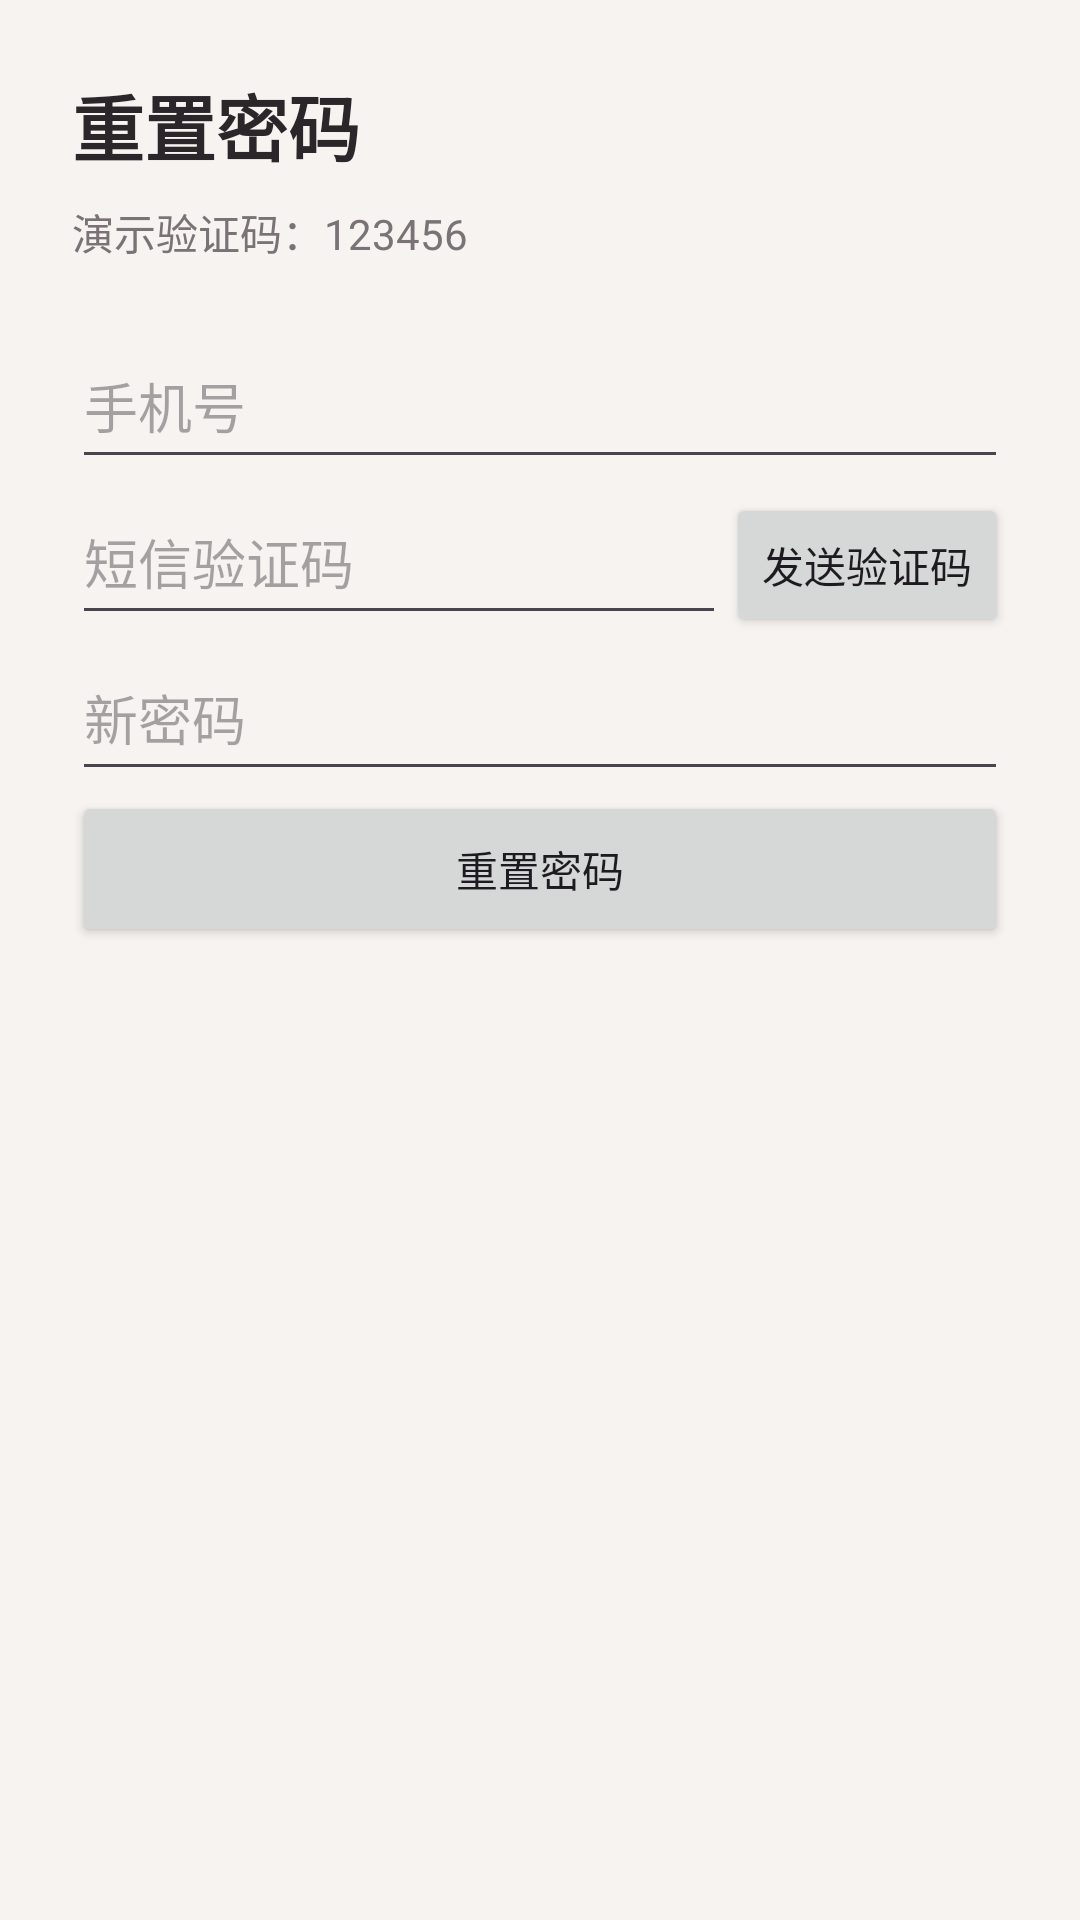

Write the Android layout XML for this screen, with the resource values it uses.
<!-- AndroidManifest.xml: application theme Theme.Fakecheckin -->
<!-- res/layout/activity_reset.xml -->
<?xml version="1.0" encoding="utf-8"?>
<LinearLayout xmlns:android="http://schemas.android.com/apk/res/android"
    android:layout_width="match_parent"
    android:layout_height="match_parent"
    android:background="@color/background"
    android:orientation="vertical"
    android:padding="24dp">

    <TextView android:layout_width="wrap_content" android:layout_height="wrap_content" android:text="@string/reset_password" android:textSize="24sp" android:textStyle="bold" android:textColor="@color/text_primary" />
    <TextView android:layout_width="wrap_content" android:layout_height="wrap_content" android:layout_marginTop="8dp" android:text="@string/demo_sms_hint" android:textColor="@color/text_secondary" />
    <EditText android:id="@+id/etPhone" android:layout_width="match_parent" android:layout_height="52dp" android:layout_marginTop="20dp" android:hint="@string/phone" android:inputType="phone" />
    <LinearLayout android:layout_width="match_parent" android:layout_height="wrap_content" android:orientation="horizontal">
        <EditText android:id="@+id/etSms" android:layout_width="0dp" android:layout_height="52dp" android:layout_weight="1" android:hint="@string/sms_code" android:inputType="number" />
        <Button android:id="@+id/btnSms" android:layout_width="wrap_content" android:layout_height="wrap_content" android:text="@string/send_code" />
    </LinearLayout>
    <EditText android:id="@+id/etPassword" android:layout_width="match_parent" android:layout_height="52dp" android:hint="@string/new_password" android:inputType="textPassword" />
    <Button android:id="@+id/btnSubmit" android:layout_width="match_parent" android:layout_height="52dp" android:text="@string/reset_password" />
</LinearLayout>
<!-- resources referenced by this layout -->
<resources>
  <color name="background">#F6F3F0</color>
  <color name="text_primary">#2B2629</color>
  <color name="text_secondary">#7A7276</color>
  <string name="demo_sms_hint">演示验证码：123456</string>
  <string name="new_password">新密码</string>
  <string name="phone">手机号</string>
  <string name="reset_password">重置密码</string>
  <string name="send_code">发送验证码</string>
  <string name="sms_code">短信验证码</string>
  <style name="Theme.Fakecheckin" parent="Theme.Material3.Light.NoActionBar">
          <item name="colorPrimary">@color/primary</item>
          <item name="colorPrimaryDark">@color/primary_dark</item>
          <item name="colorOnPrimary">@color/white</item>
          <item name="android:statusBarColor">@color/primary</item>
          <item name="android:navigationBarColor">@color/background</item>
          <item name="android:windowLightNavigationBar">true</item>
      </style>
  <color name="primary">#6B5B73</color>
  <color name="primary_dark">#53445A</color>
  <color name="white">#FFFFFFFF</color>
</resources>
